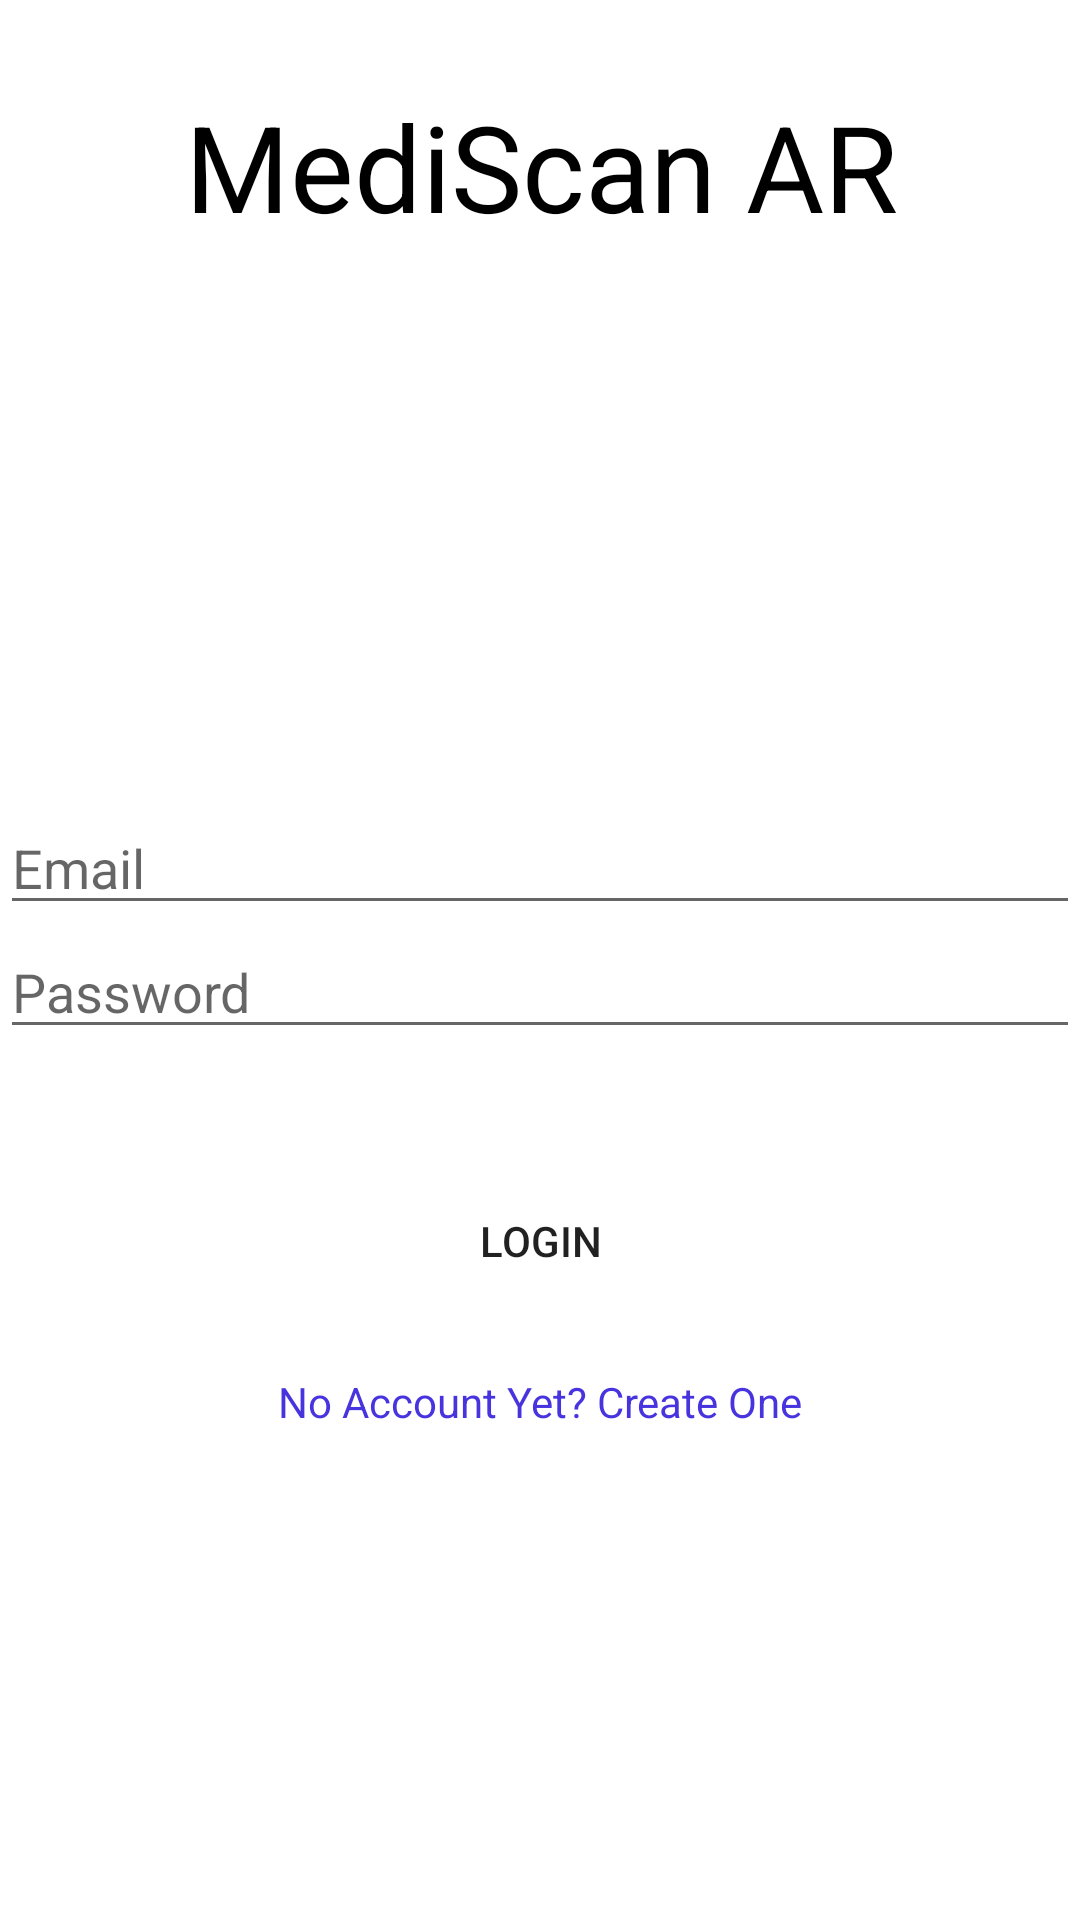

Produce the Android XML layout that renders to this screen, including the resource entries it uses.
<!-- AndroidManifest.xml: application theme Theme.ARproject3 -->
<!-- res/layout/activity_main2.xml -->
<?xml version="1.0" encoding="utf-8"?>
<androidx.constraintlayout.widget.ConstraintLayout xmlns:android="http://schemas.android.com/apk/res/android"
    xmlns:app="http://schemas.android.com/apk/res-auto"
    xmlns:tools="http://schemas.android.com/tools"
    android:layout_width="match_parent"
    android:layout_height="match_parent"
    tools:context=".MainActivity2">
    <TextView
        android:id="@+id/textView2"
        android:layout_width="366dp"
        android:layout_height="79dp"
        android:layout_marginTop="16dp"
        android:text="MediScan AR"
        android:gravity="center"
        android:textColor="#000"
        android:textSize="40dp"
        app:layout_constraintEnd_toEndOf="parent"
        app:layout_constraintStart_toStartOf="parent"
        app:layout_constraintTop_toTopOf="parent" />

    <LinearLayout
        android:id="@+id/linearLayout"
        android:layout_width="match_parent"
        android:layout_height="match_parent"
        android:orientation="vertical">

        <ImageView
            android:id="@+id/anim"
            android:layout_width="167dp"
            android:layout_height="167dp"
            android:layout_gravity="center_horizontal"
            android:layout_marginTop="100dp"
            android:src="@drawable/avd_anim" />

            <EditText
                android:id="@+id/email_edittext"
                android:layout_width="match_parent"
                android:layout_height="wrap_content"
                android:hint="Email"
                android:inputType="textEmailAddress"
                />

        <EditText
            android:id="@+id/password_edittext"
            android:layout_width="match_parent"
            android:layout_height="wrap_content"
            android:height="50dp"
            android:hint="Password"
            android:inputType="textPassword"

            />

        <Button
            android:id="@+id/loginButton"
            android:layout_width="match_parent"
            android:layout_height="wrap_content"
            android:layout_marginStart="20dp"
            android:layout_marginTop="40dp"
            android:layout_marginEnd="20dp"
            android:background="#0000"
            android:text="Login" />

        <TextView
            android:id="@+id/register_textView"
            android:layout_width="match_parent"
            android:layout_height="wrap_content"
            android:gravity="center"
            android:paddingTop="20dp"
            android:text="No Account Yet? Create One"
            android:textColor="#4834DF" />

        <ProgressBar
            android:id="@+id/login_progressbar"
            android:layout_width="150dp"
            android:layout_height="121dp"
            android:layout_centerInParent="true"
            android:layout_marginStart="120dp">

        </ProgressBar>


    </LinearLayout>


</androidx.constraintlayout.widget.ConstraintLayout>
<!-- resources referenced by this layout -->
<resources>
  <style name="Theme.ARproject3" parent="Theme.MaterialComponents.DayNight.DarkActionBar">
          
          <item name="colorPrimary">@color/purple_500</item>
          <item name="colorPrimaryVariant">@color/purple_700</item>
          <item name="colorOnPrimary">@color/white</item>
          
          <item name="colorSecondary">@color/teal_200</item>
          <item name="colorSecondaryVariant">@color/teal_700</item>
          <item name="colorOnSecondary">@color/black</item>
          
          <item name="android:statusBarColor" tools:targetApi="l">?attr/colorPrimaryVariant</item>
          
      </style>
  <!-- not gathered from this repository: default colours our renderer supplied (Android Studio template values) -->
  <color name="purple_500">#FF6200EE</color>
  <color name="purple_700">#FF3700B3</color>
  <color name="teal_200">#FF03DAC5</color>
  <color name="teal_700">#FF018786</color>
  <color name="black">#FF000000</color>
  <color name="white">#FFFFFFFF</color>
</resources>
